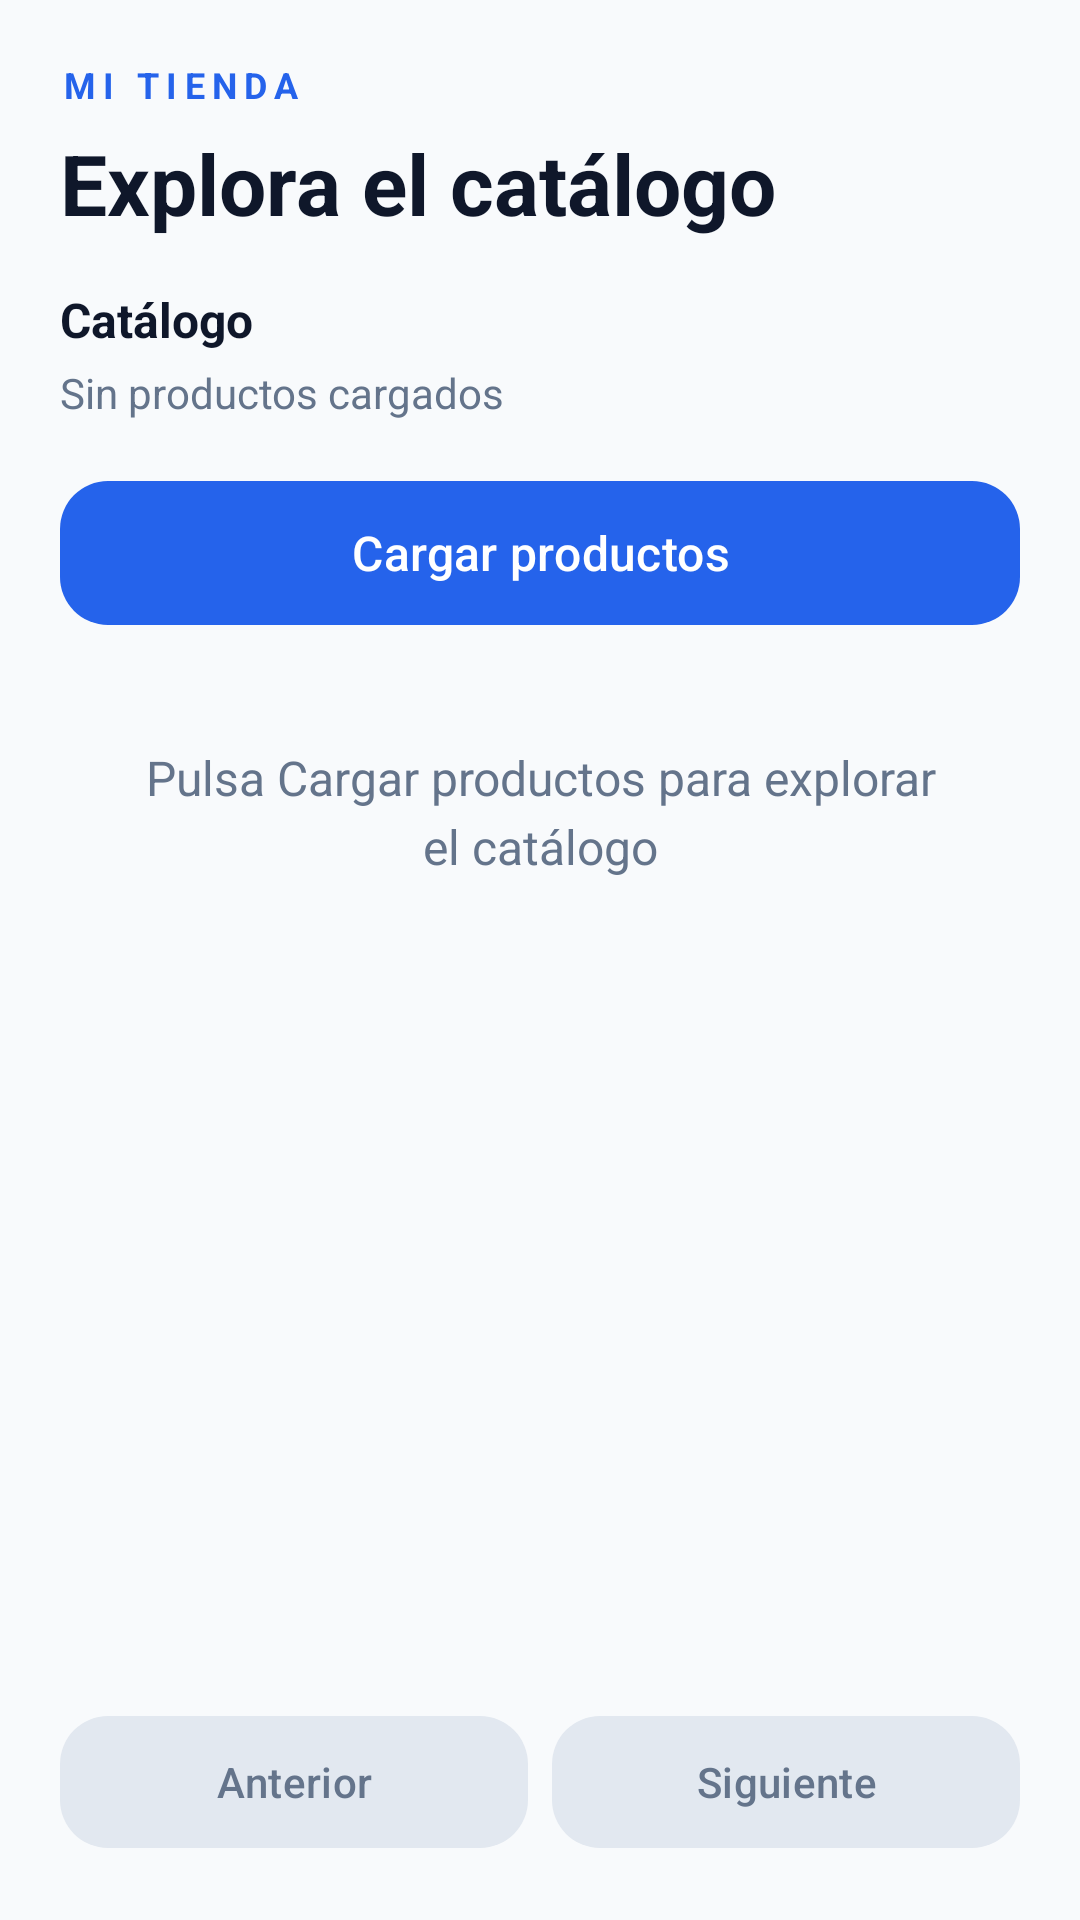

Here is an Android app screen rendered from its layout file. Give the layout XML and the strings, colors and styles it references.
<!-- AndroidManifest.xml: application theme Theme.CatálogoDeProductos -->
<!-- res/layout/activity_main.xml -->
<?xml version="1.0" encoding="utf-8"?>
<LinearLayout xmlns:android="http://schemas.android.com/apk/res/android"
    xmlns:app="http://schemas.android.com/apk/res-auto"
    android:id="@+id/main"
    android:layout_width="match_parent"
    android:layout_height="match_parent"
    android:orientation="vertical"
    android:background="#F8FAFC">

    <LinearLayout
        android:layout_width="match_parent"
        android:layout_height="match_parent"
        android:orientation="vertical"
        android:padding="20dp">

        <TextView
            android:layout_width="match_parent"
            android:layout_height="wrap_content"
            android:text="MI TIENDA"
            android:textSize="12sp"
            android:textStyle="bold"
            android:letterSpacing="0.2"
            android:textColor="#2563EB" />

        <TextView
            android:layout_width="match_parent"
            android:layout_height="wrap_content"
            android:layout_marginTop="6dp"
            android:text="Explora el catálogo"
            android:textSize="28sp"
            android:textStyle="bold"
            android:textColor="#0F172A" />

        <TextView
            android:id="@+id/tvPagina"
            android:layout_width="match_parent"
            android:layout_height="wrap_content"
            android:layout_marginTop="16dp"
            android:text="Catálogo"
            android:textSize="16sp"
            android:textStyle="bold"
            android:textColor="#0F172A" />

        <TextView
            android:id="@+id/tvCantidad"
            android:layout_width="match_parent"
            android:layout_height="wrap_content"
            android:layout_marginTop="4dp"
            android:text="Sin productos cargados"
            android:textSize="14sp"
            android:textColor="#64748B" />

        <com.google.android.material.button.MaterialButton
            android:id="@+id/btnCargar"
            android:layout_width="match_parent"
            android:layout_height="56dp"
            android:layout_marginTop="16dp"
            android:text="Cargar productos"
            android:textAllCaps="false"
            android:textSize="16sp"
            android:textColor="@color/boton_catalogo_texto"
            app:backgroundTint="@color/boton_catalogo_fondo"
            app:cornerRadius="16dp" />

        <ProgressBar
            android:id="@+id/progressBar"
            android:layout_width="40dp"
            android:layout_height="40dp"
            android:layout_gravity="center_horizontal"
            android:layout_marginTop="8dp"
            android:indeterminateTint="#2563EB"
            android:visibility="gone" />

        <ScrollView
            android:id="@+id/scrollProductos"
            android:layout_width="match_parent"
            android:layout_height="0dp"
            android:layout_weight="1"
            android:layout_marginTop="12dp"
            android:fillViewport="true"
            android:clipToPadding="false">

            <LinearLayout
                android:id="@+id/contenedorProductos"
                android:layout_width="match_parent"
                android:layout_height="wrap_content"
                android:orientation="vertical">

                <TextView
                    android:layout_width="match_parent"
                    android:layout_height="wrap_content"
                    android:padding="24dp"
                    android:gravity="center"
                    android:text="Pulsa Cargar productos para explorar el catálogo"
                    android:textColor="#64748B"
                    android:textSize="16sp"
                    android:lineSpacingExtra="4dp" />

            </LinearLayout>

        </ScrollView>

        <LinearLayout
            android:layout_width="match_parent"
            android:layout_height="wrap_content"
            android:layout_marginTop="8dp"
            android:orientation="horizontal">

            <com.google.android.material.button.MaterialButton
                android:id="@+id/btnAnterior"
                android:layout_width="0dp"
                android:layout_height="52dp"
                android:layout_weight="1"
                android:layout_marginEnd="8dp"
                android:text="Anterior"
                android:textAllCaps="false"
                android:enabled="false"
                android:textColor="@color/boton_catalogo_texto"
                app:backgroundTint="@color/boton_catalogo_fondo"
                app:cornerRadius="16dp" />

            <com.google.android.material.button.MaterialButton
                android:id="@+id/btnSiguiente"
                android:layout_width="0dp"
                android:layout_height="52dp"
                android:layout_weight="1"
                android:text="Siguiente"
                android:textAllCaps="false"
                android:enabled="false"
                android:textColor="@color/boton_catalogo_texto"
                app:backgroundTint="@color/boton_catalogo_fondo"
                app:cornerRadius="16dp" />

        </LinearLayout>

    </LinearLayout>

</LinearLayout>
<!-- resources referenced by this layout -->
<resources>
  <style name="Theme.CatálogoDeProductos" parent="Base.Theme.CatálogoDeProductos" />
  <style name="Base.Theme.CatálogoDeProductos" parent="Theme.Material3.DayNight.NoActionBar">
          
          
      </style>
</resources>
